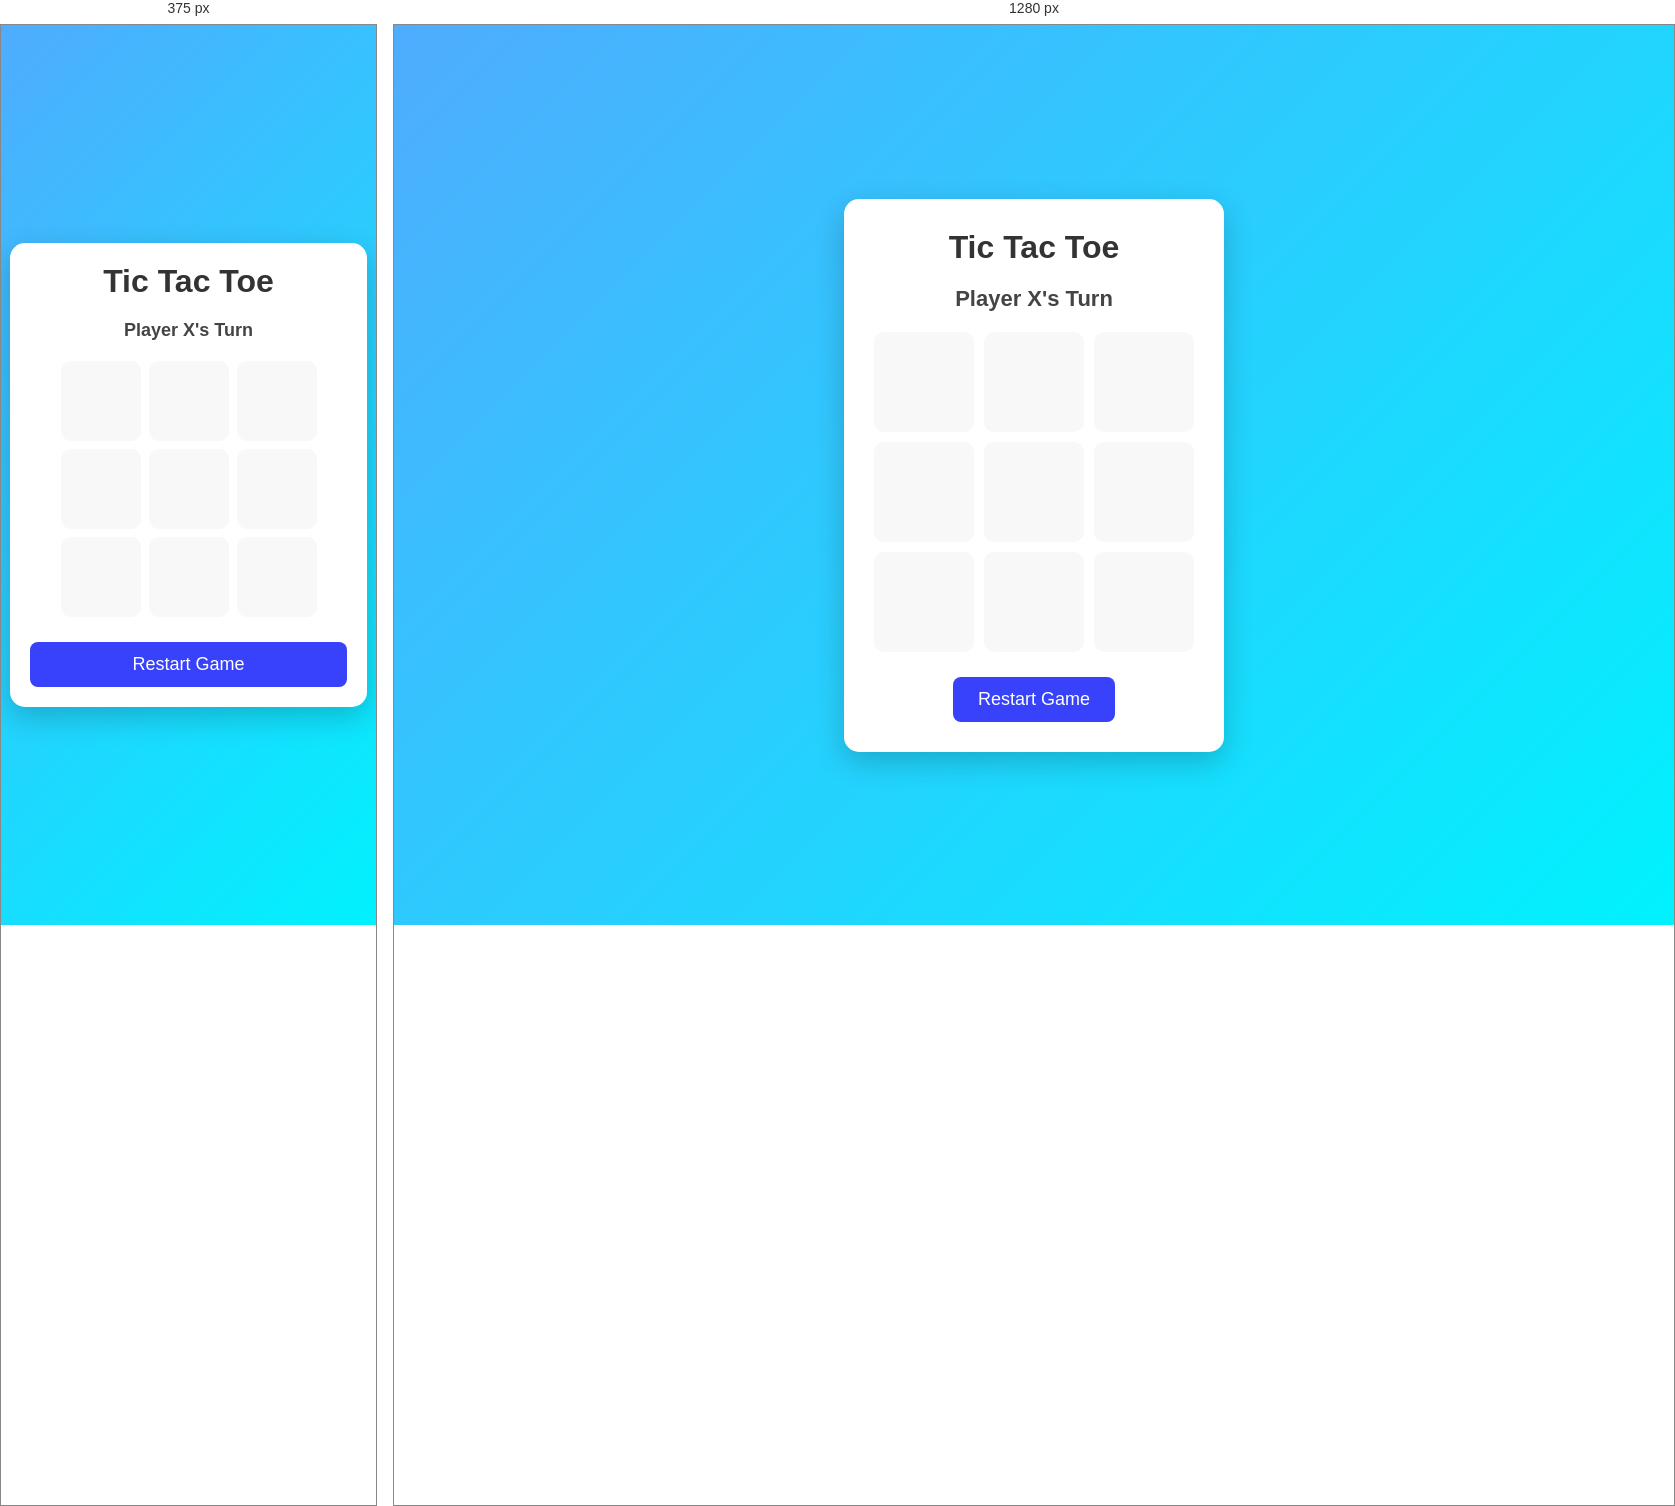
Rendered at 375 px and 1280 px, left to right.

<!-- file: tic-toc-toe-game.html -->
<!DOCTYPE html>
<html lang="en">
<head>
    <meta charset="UTF-8">
    <meta name="viewport" content="width=device-width, initial-scale=1.0">
    <title>Tic Tac Toe Game</title>
    <link rel="stylesheet" href="tic-toc-toe-game.css">
</head>
<body>
<div class="container">
    <h1>Tic Tac Toe</h1>
    <div class="status" id="status">
        Player X's Turn
    </div>
    <div class="board">
        <div class="cell" data-index="0"></div>
        <div class="cell" data-index="1"></div>
        <div class="cell" data-index="2"></div>
        <div class="cell" data-index="3"></div>
        <div class="cell" data-index="4"></div>
        <div class="cell" data-index="5"></div>
        <div class="cell" data-index="6"></div>
        <div class="cell" data-index="7"></div>
        <div class="cell" data-index="8"></div>
    </div>
    <button id="restart">Restart Game</button>
</div>
<script>
    // Select Elements
const cells = document.querySelectorAll(".cell");
const statusText = document.getElementById("status");
const restartBtn = document.getElementById("restart");
// Current Player
let currentPlayer = "X";
// Game Active
let gameActive = true;
// Game Board
let board = ["", "", "", "", "", "", "", "", ""];
// Winning Combinations
const winPatterns = [
    [0,1,2],
    [3,4,5],
    [6,7,8],
    [0,3,6],
    [1,4,7],
    [2,5,8],
    [0,4,8],
    [2,4,6]
];
// Click Event
cells.forEach(cell => {
    cell.addEventListener("click", handleClick);
});
// Restart Button
restartBtn.addEventListener("click", restartGame);
// Handle Cell Click
function handleClick() {
    const index = this.dataset.index;
    // Prevent clicking filled cells
    if(board[index] !== "" || !gameActive){
        return;
    }
    // Save move
    board[index] = currentPlayer;
    // Display move
    this.textContent = currentPlayer;
    // Add player class
    this.classList.add(currentPlayer.toLowerCase());
    // Check Winner
    if(checkWinner()){
        statusText.textContent = `🎉 Player ${currentPlayer} Wins!`;
        gameActive = false;
        return;    }
    // Check Draw
    if(board.every(cell => cell !== "")){
        statusText.textContent = "🤝 It's a Draw!";
        gameActive = false;
        return;
    }
    // Switch Player
    currentPlayer = currentPlayer === "X" ? "O" : "X";
    statusText.textContent = `Player ${currentPlayer}'s Turn`;
}
// Check Winner
function checkWinner(){
    for(let pattern of winPatterns){
        const [a,b,c] = pattern;
        if(
            board[a] &&
            board[a] === board[b] &&
            board[a] === board[c]
        ){
            cells[a].classList.add("win");
            cells[b].classList.add("win");
            cells[c].classList.add("win");
            return true;
        }
    }
    return false;
}
// Restart Game
function restartGame(){
    board = ["","","","","","","","",""];
    currentPlayer = "X";
    gameActive = true;
    statusText.textContent = "Player X's Turn";
    cells.forEach(cell=>{
        cell.textContent = "";
        cell.classList.remove("x","o","win");
    });
}
</script>
</body>
</html>

/* @media block from tic-toc-toe-game.css */
@media(max-width:450px){
.container{
    width:95%;
    padding:20px;
}
.board{
    grid-template-columns:repeat(3,80px);
    grid-template-rows:repeat(3,80px);
    gap:8px;
}
.cell{
    width:80px;
    height:80px;
    font-size:40px;
}
.status{
    font-size:18px;
}
#restart{
    width:100%;
}
}